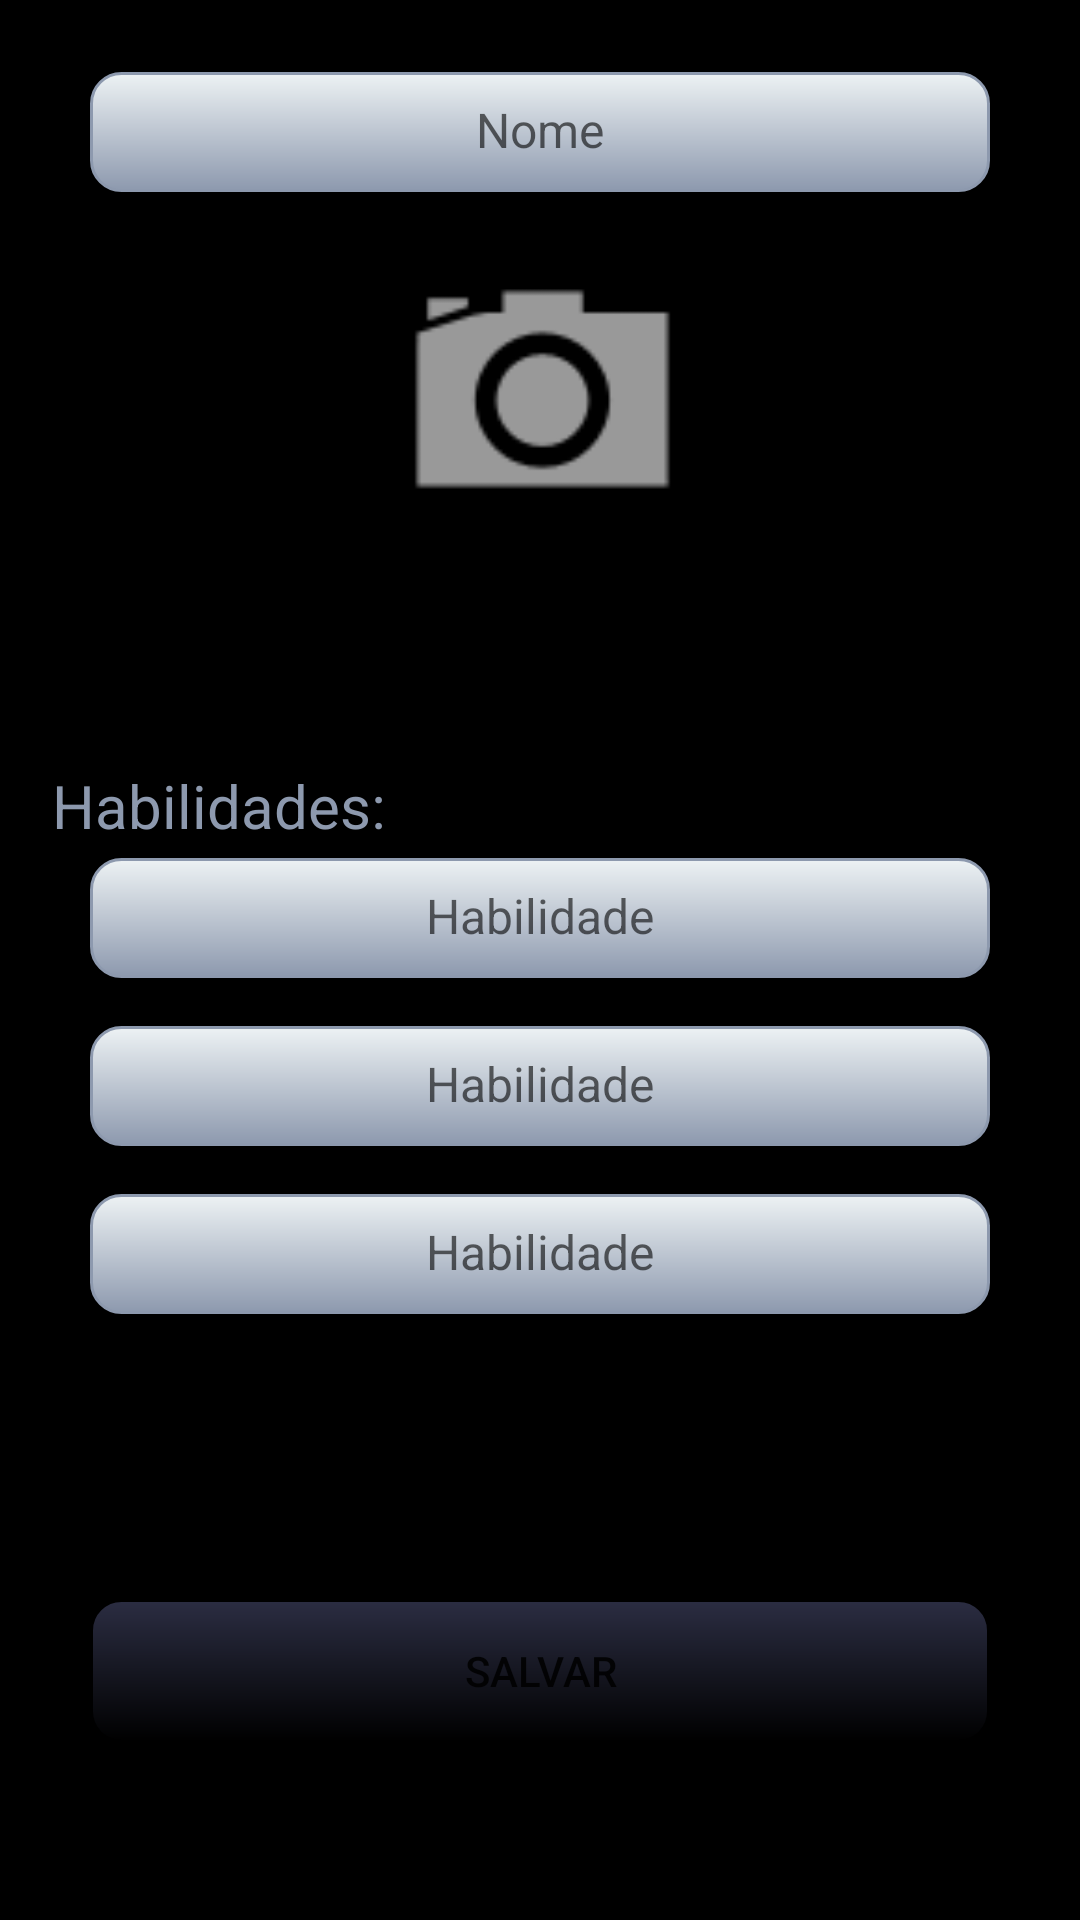

Produce the Android XML layout that renders to this screen, including the resource entries it uses.
<!-- AndroidManifest.xml: application theme Theme.MutantsApp -->
<!-- res/layout/activity_cadastro.xml -->
<?xml version="1.0" encoding="utf-8"?>
<androidx.constraintlayout.widget.ConstraintLayout xmlns:android="http://schemas.android.com/apk/res/android"
    xmlns:app="http://schemas.android.com/apk/res-auto"
    xmlns:tools="http://schemas.android.com/tools"
    android:layout_width="match_parent"
    android:layout_height="match_parent"
    android:background="#000000"
    android:focusable="true"
    android:focusableInTouchMode="true"
    tools:context=".activities.CadastroActivity">

    <androidx.constraintlayout.widget.Guideline
        android:id="@+id/guideline2"
        android:layout_width="wrap_content"
        android:layout_height="wrap_content"
        android:orientation="horizontal"
        app:layout_constraintGuide_percent="0.03" />

    <ImageView
        android:id="@+id/imageViewCadastroFoto"
        android:layout_width="247dp"
        android:layout_height="119dp"
        android:layout_marginTop="8dp"
        android:background="@android:color/transparent"
        android:backgroundTint="@android:color/transparent"
        android:visibility="visible"
        app:layout_constraintEnd_toEndOf="parent"
        app:layout_constraintHorizontal_bias="0.506"
        app:layout_constraintStart_toStartOf="parent"
        app:layout_constraintTop_toBottomOf="@+id/editTextCadastroNome"
        app:srcCompat="@android:drawable/ic_menu_camera"
        tools:src="@android:drawable/ic_menu_camera" />

    <TextView
        android:id="@+id/textView"
        android:layout_width="wrap_content"
        android:layout_height="wrap_content"
        android:layout_marginStart="8dp"
        android:text="Habilidades:"
        android:textColor="@color/manatee"
        android:textSize="20sp"
        app:layout_constraintBottom_toBottomOf="parent"
        app:layout_constraintEnd_toEndOf="parent"
        app:layout_constraintHorizontal_bias="0.039"
        app:layout_constraintStart_toStartOf="parent"
        app:layout_constraintTop_toTopOf="parent"
        app:layout_constraintVertical_bias="0.416" />

    <EditText
        android:id="@+id/editTextCadastroHabilidade1"
        style="@style/FormComponents"
        android:layout_width="wrap_content"
        android:layout_height="40dp"
        android:layout_marginTop="4dp"
        android:width="300dp"
        android:ems="10"
        android:focusable="true"
        android:hint="Habilidade"
        android:inputType="textPersonName"
        android:minHeight="48dp"
        android:textAlignment="center"
        android:textSize="16sp"
        app:layout_constraintEnd_toEndOf="parent"
        app:layout_constraintHorizontal_bias="0.504"
        app:layout_constraintStart_toStartOf="parent"
        app:layout_constraintTop_toBottomOf="@+id/textView" />

    <EditText
        android:id="@+id/editTextCadastroHabilidade2"
        style="@style/FormComponents"
        android:layout_width="wrap_content"
        android:layout_height="40dp"
        android:layout_marginTop="16dp"
        android:width="300dp"
        android:ems="10"
        android:hint="Habilidade"
        android:inputType="textPersonName"
        android:minHeight="48dp"
        android:textAlignment="center"
        android:textSize="16sp"
        app:layout_constraintEnd_toEndOf="parent"
        app:layout_constraintHorizontal_bias="0.495"
        app:layout_constraintStart_toStartOf="parent"
        app:layout_constraintTop_toBottomOf="@+id/editTextCadastroHabilidade1" />

    <EditText
        android:id="@+id/editTextCadastroHabilidade3"
        style="@style/FormComponents"
        android:layout_width="wrap_content"
        android:layout_height="40dp"
        android:layout_marginTop="16dp"
        android:width="300dp"
        android:ems="10"
        android:hint="Habilidade"
        android:inputType="textPersonName"
        android:minHeight="48dp"
        android:textAlignment="center"
        android:textSize="16sp"
        app:layout_constraintEnd_toEndOf="parent"
        app:layout_constraintHorizontal_bias="0.495"
        app:layout_constraintStart_toStartOf="parent"
        app:layout_constraintTop_toBottomOf="@+id/editTextCadastroHabilidade2" />

    <Button
        android:id="@+id/buttonSalvar"
        android:layout_width="wrap_content"
        android:layout_height="wrap_content"
        android:layout_marginBottom="16dp"
        android:width="300dp"
        style="@style/ContainerComponents"
        android:onClick="salvarMutante"
        android:text="Salvar"
        app:layout_constraintBottom_toBottomOf="parent"
        app:layout_constraintEnd_toEndOf="parent"
        app:layout_constraintStart_toStartOf="parent"
        app:layout_constraintTop_toBottomOf="@+id/editTextCadastroHabilidade3"
        app:layout_constraintVertical_bias="0.562" />

    <EditText
        android:id="@+id/editTextCadastroNome"
        style="@style/FormComponents"
        android:layout_width="wrap_content"
        android:layout_height="40dp"
        android:layout_marginTop="24dp"
        android:width="300dp"
        android:ems="10"
        android:hint="Nome"
        android:inputType="textPersonName"
        android:textAlignment="center"
        android:textSize="16sp"
        app:layout_constraintEnd_toEndOf="parent"
        app:layout_constraintStart_toStartOf="parent"
        app:layout_constraintTop_toTopOf="parent" />
</androidx.constraintlayout.widget.ConstraintLayout>
<!-- resources referenced by this layout -->
<resources>
  <color name="manatee">#FF8D99AE</color>
  <style name="ContainerComponents">
          <item name="android:background">@drawable/container_components</item>
          <item name="android:layout_marginTop">40dp</item>
          <item name="android:layout_marginRight">20dp</item>
          <item name="android:layout_marginLeft">20dp</item>
          <item name="android:layout_marginBottom">20dp</item>
      </style>
  <style name="FormComponents">
          <item name="android:background">@drawable/form_component</item>
          <item name="android:layout_marginTop">40dp</item>
          <item name="android:layout_marginRight">20dp</item>
          <item name="android:layout_marginLeft">20dp</item>
          <item name="android:layout_marginBottom">20dp</item>
      </style>
  <style name="Theme.MutantsApp" parent="Theme.MaterialComponents.DayNight.DarkActionBar">
          
          
          
          
          
          
          
          
          
          
          
          
          <item name="colorPrimary">@color/manatee</item>
          <item name="colorPrimaryVariant">@color/space_cadet</item>
          <item name="colorOnPrimary">@color/black</item>
          
          <item name="colorSecondary">@color/imperial_red</item>
          <item name="colorSecondaryVariant">@color/amaranth_red</item>
          <item name="colorOnSecondary">@color/black</item>
          
          <item name="android:statusBarColor" tools:targetApi="l">?attr/colorPrimaryVariant</item>
  
      </style>
  <!-- drawable container_components (drawable) -->
  <?xml version="1.0" encoding="utf-8"?>
  <shape xmlns:android="http://schemas.android.com/apk/res/android">
      <gradient android:angle="90"
          android:endColor="@color/space_cadet" android:startColor="@color/black" />
      <stroke android:width="1dp" android:color="@color/black" />
      <corners android:radius="4dp" />
      <padding android:bottom="10dp" android:left="10dp"
          android:right="10dp" android:top="10dp" />
      <corners android:radius="10dp"/>
  </shape>
  <!-- drawable form_component (drawable) -->
  <?xml version="1.0" encoding="utf-8"?>
  <shape xmlns:android="http://schemas.android.com/apk/res/android">
      <gradient android:angle="270"
          android:endColor="@color/manatee" android:startColor="@color/cultured" />
  
  
      <stroke android:width="1dp" android:color="@color/manatee" />
      <corners android:radius="4dp" />
      <padding android:bottom="10dp" android:left="10dp"
          android:right="10dp" android:top="10dp" />
      <corners android:radius="10dp"/>
  </shape>
  <color name="space_cadet">#FF2B2D42</color>
  <color name="black">#FF000000</color>
  <color name="imperial_red">#FFEF233C</color>
  <color name="amaranth_red">#FFD90429</color>
  <color name="cultured">#FFEDF2F4</color>
</resources>
